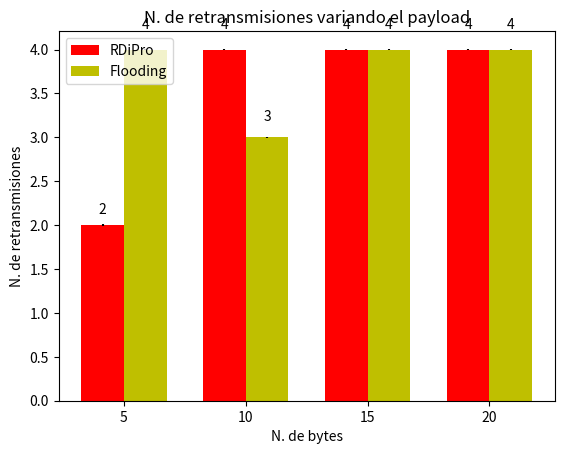

Here is the Python script that generated this plot:
"""
========
Barchart
========

A bar plot with errorbars and height labels on individual bars
"""
import numpy as np
import matplotlib.pyplot as plt

N = 4
rdipro_means = (2, 4, 4, 4)
rdipro_std = (0.01, 0.01, 0.01, 0.01)

ind = np.arange(N)  # the x locations for the groups
width = 0.35       # the width of the bars

fig, ax = plt.subplots()
rects1 = ax.bar(ind, rdipro_means, width, color='r', yerr=rdipro_std)

netflood_means = (4, 3, 4, 4)
netflood_std = (0.01, 0.01, 0.01, 0.01)
rects2 = ax.bar(ind + width, netflood_means, width, color='y', yerr=netflood_std)

# add some text for labels, title and axes ticks
ax.set_ylabel('N. de retransmisiones')
ax.set_xlabel('N. de bytes')
ax.set_title('N. de retransmisiones variando el payload')
ax.set_xticks(ind + width / 2)
ax.set_xticklabels(('5', '10', '15', '20'))

ax.legend((rects1[0], rects2[0]), ('RDiPro', 'Flooding'))


def autolabel(rects):
    """
    Attach a text label above each bar displaying its height
    """
    for rect in rects:
        height = rect.get_height()
        ax.text(rect.get_x() + rect.get_width()/2., 1.05*height,
                '%d' % int(height),
                ha='center', va='bottom')

autolabel(rects1)
autolabel(rects2)

#plt.show()
plt.savefig('payload_retransmisiones.png', dpi = 300)
plt.close()
